Photos from the image-classification dataset "train" in the GitHub repository AbulHasnatHridoy/Fungal-Diseases-of-tea-leaves. Its 6 classes are: healthy, heliopeltis, red rust, red spider, sunlight scorching, thrips.

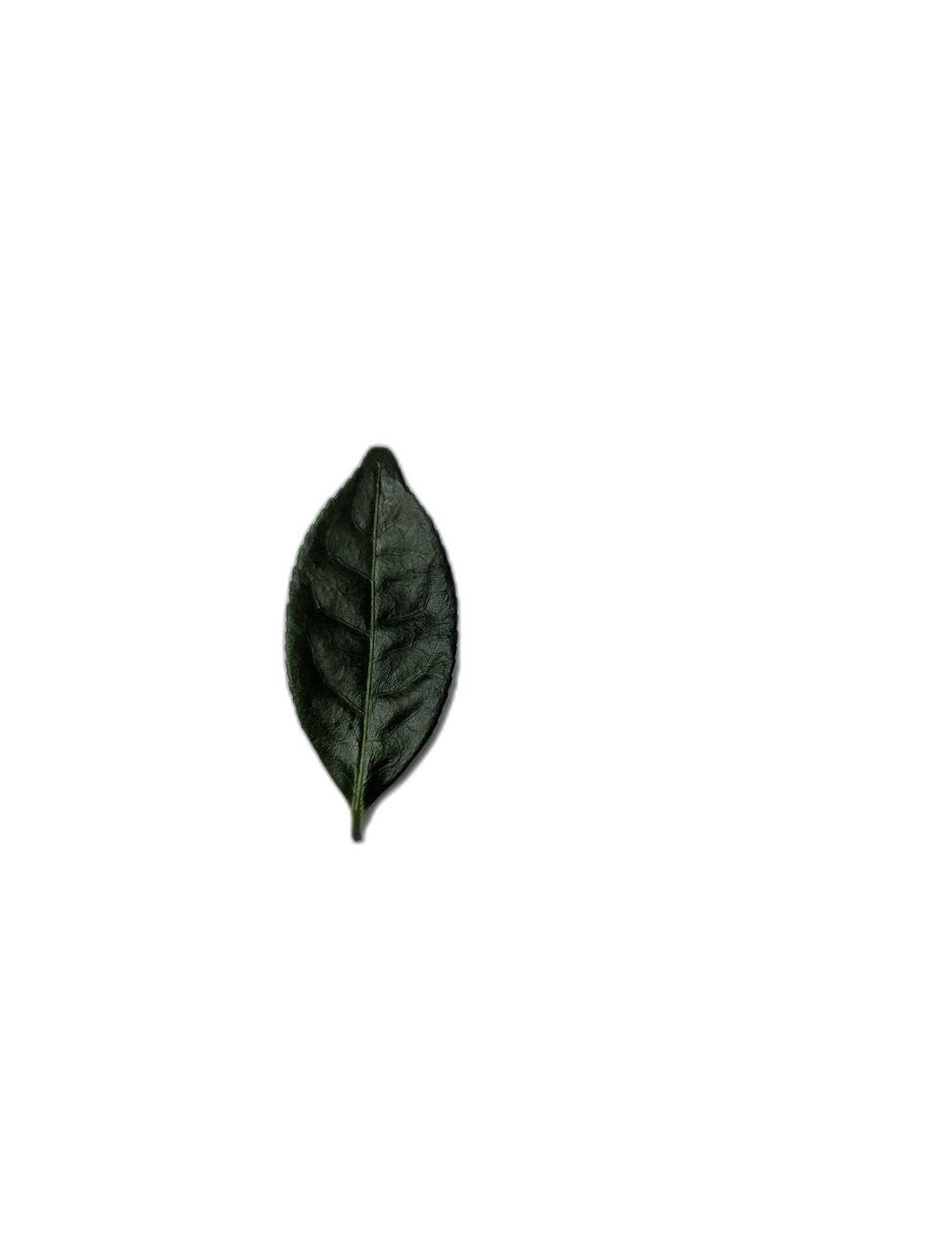
Label: sunlight scorching

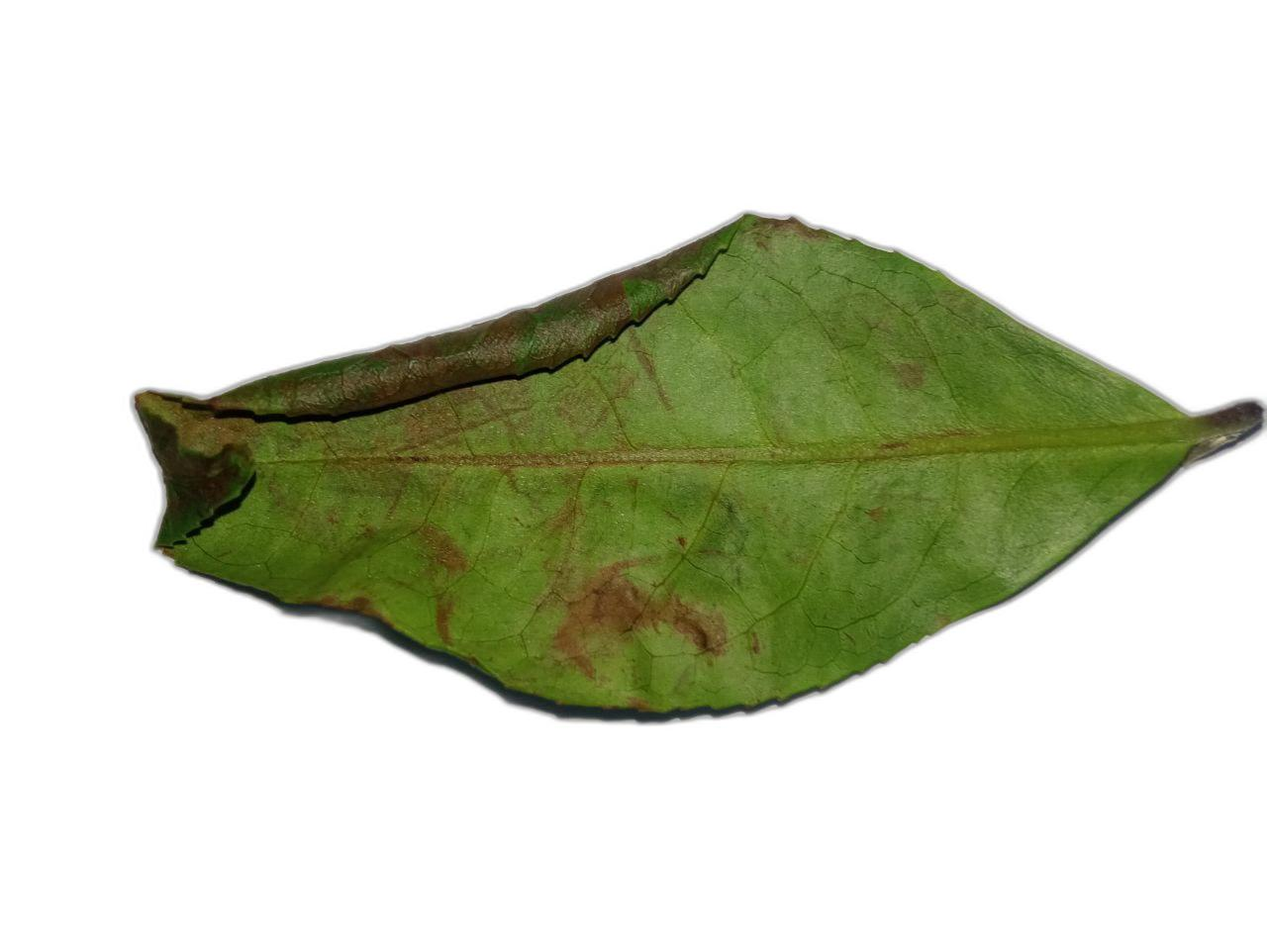
Label: red rust

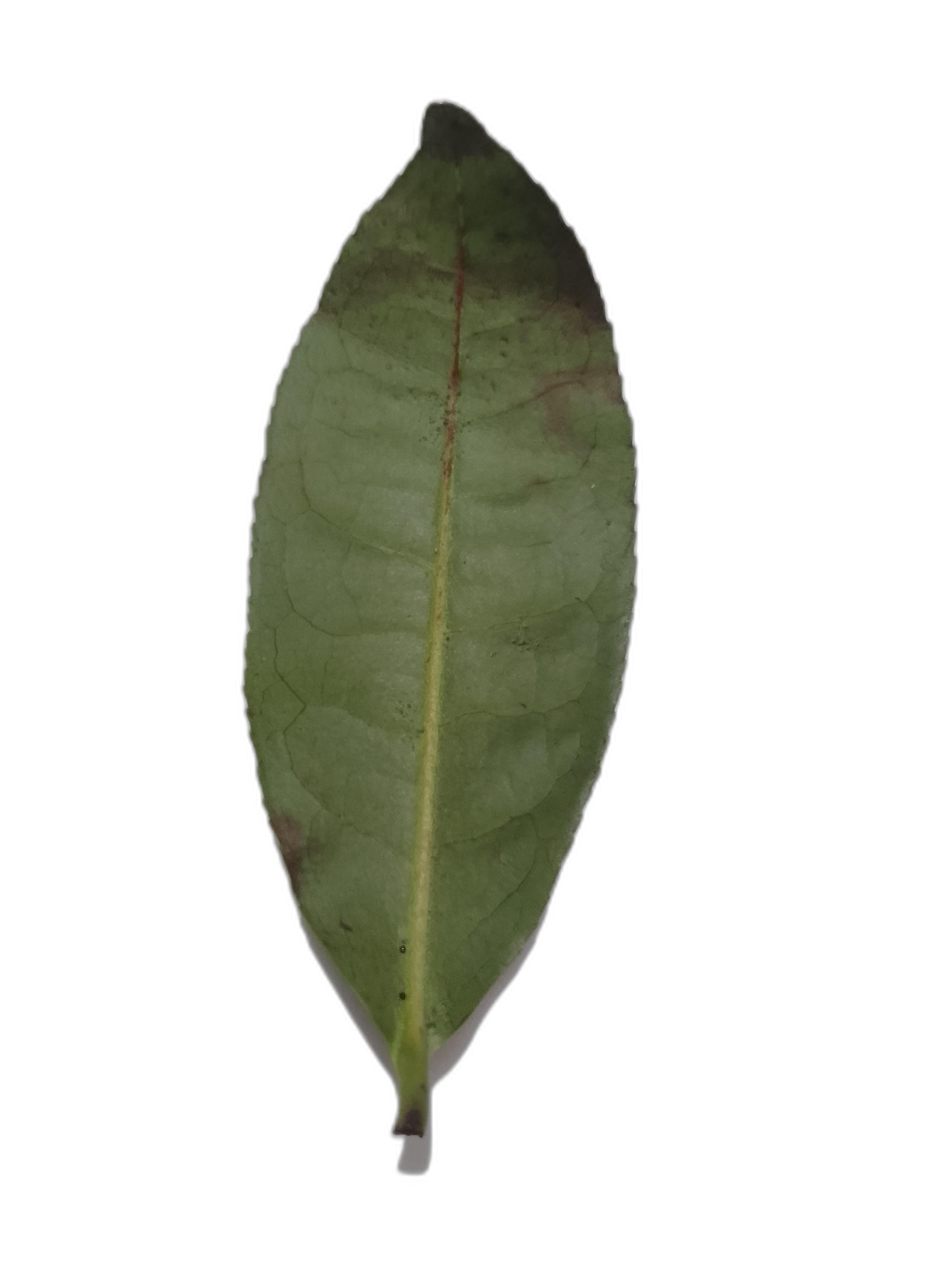
Label: red spider

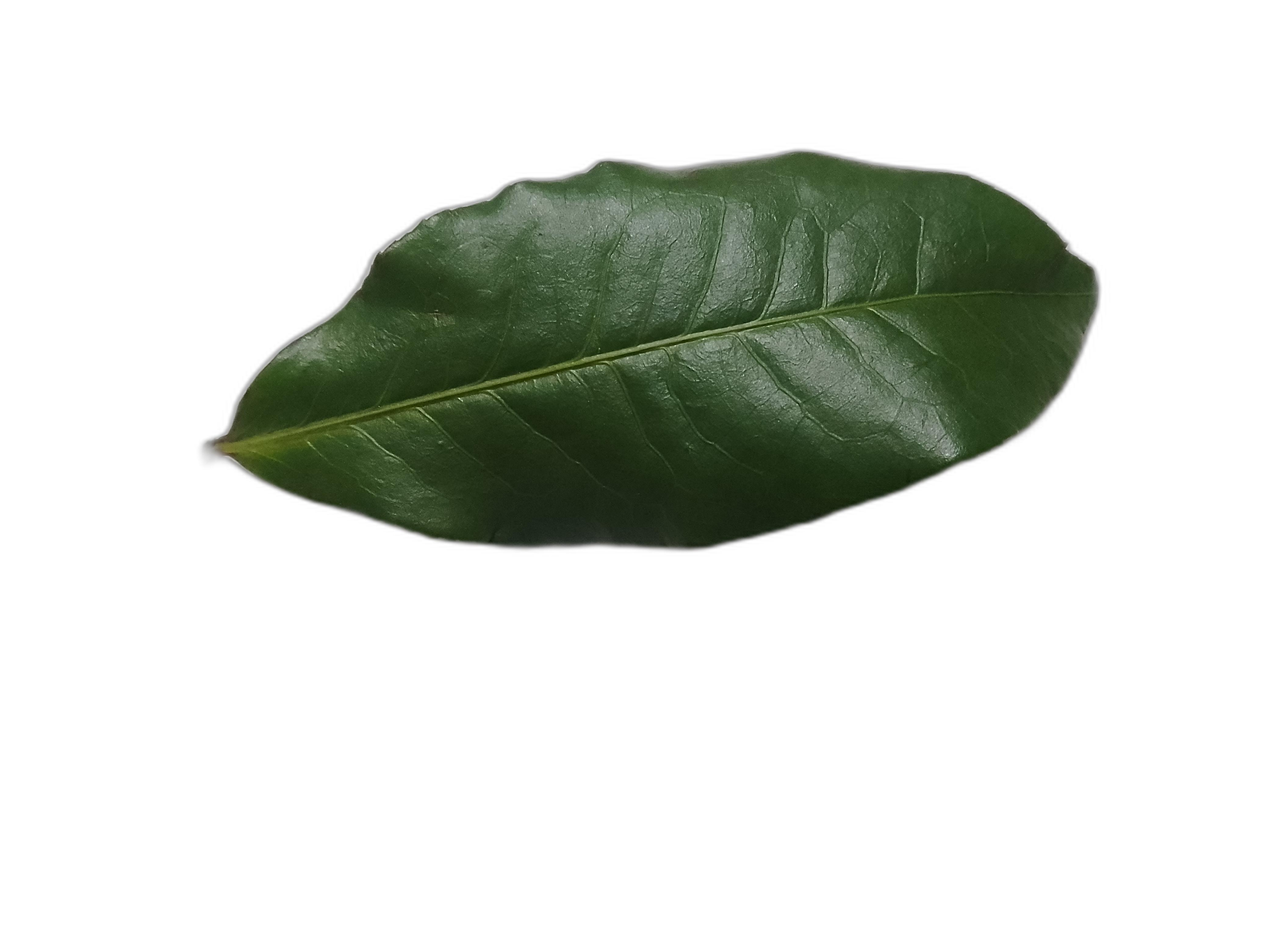
Label: healthy

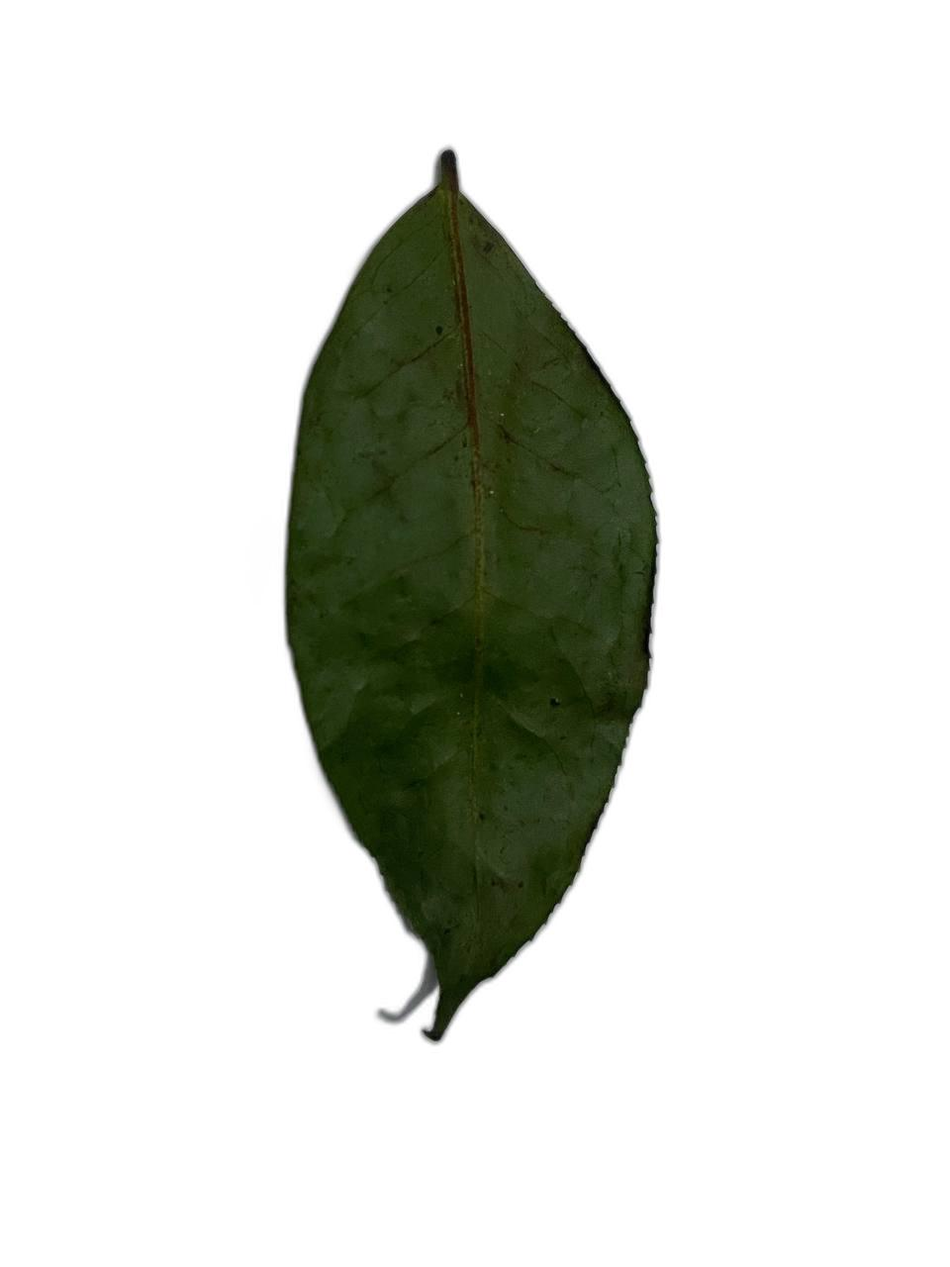
Label: thrips

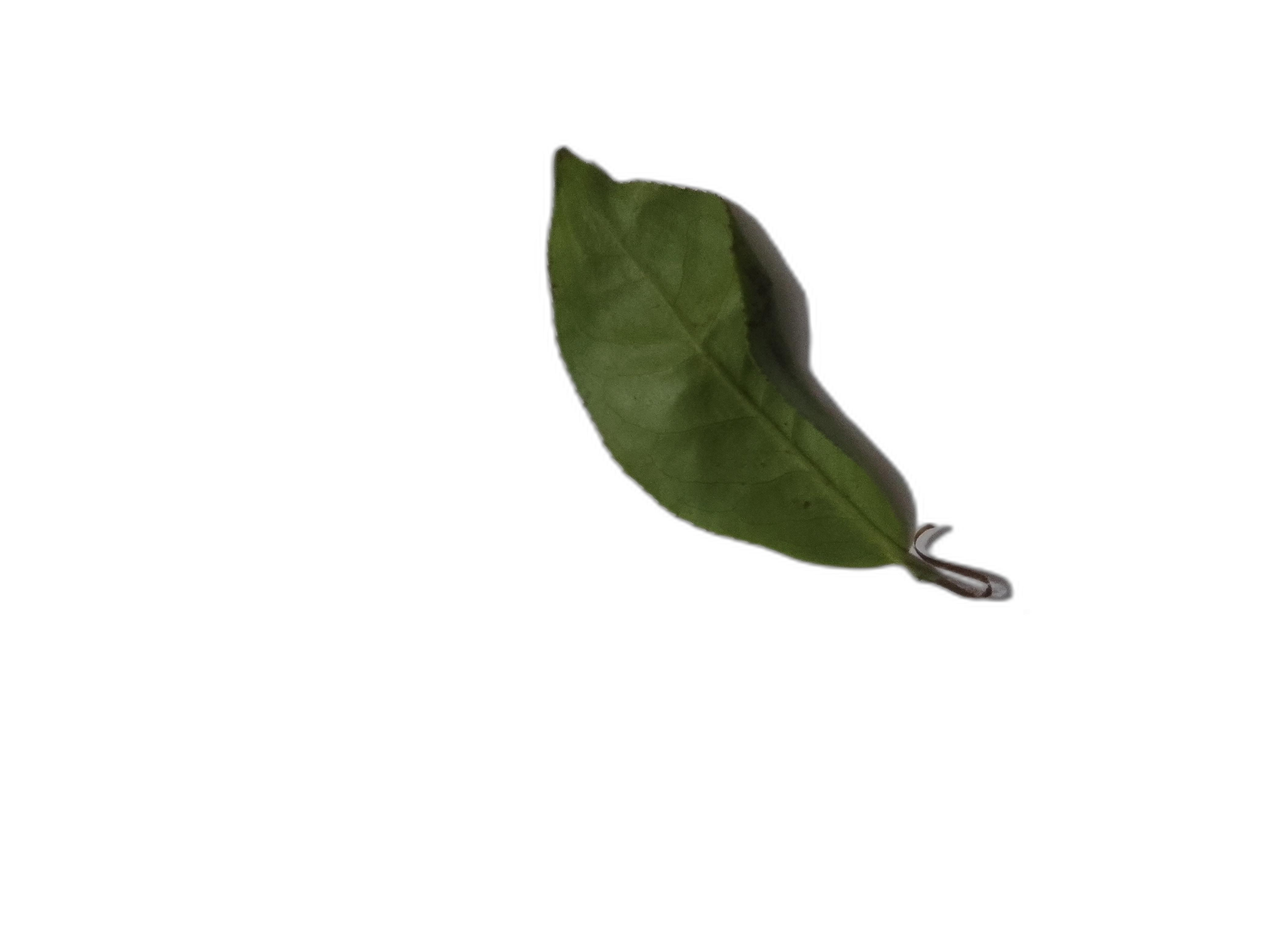
Label: healthy
